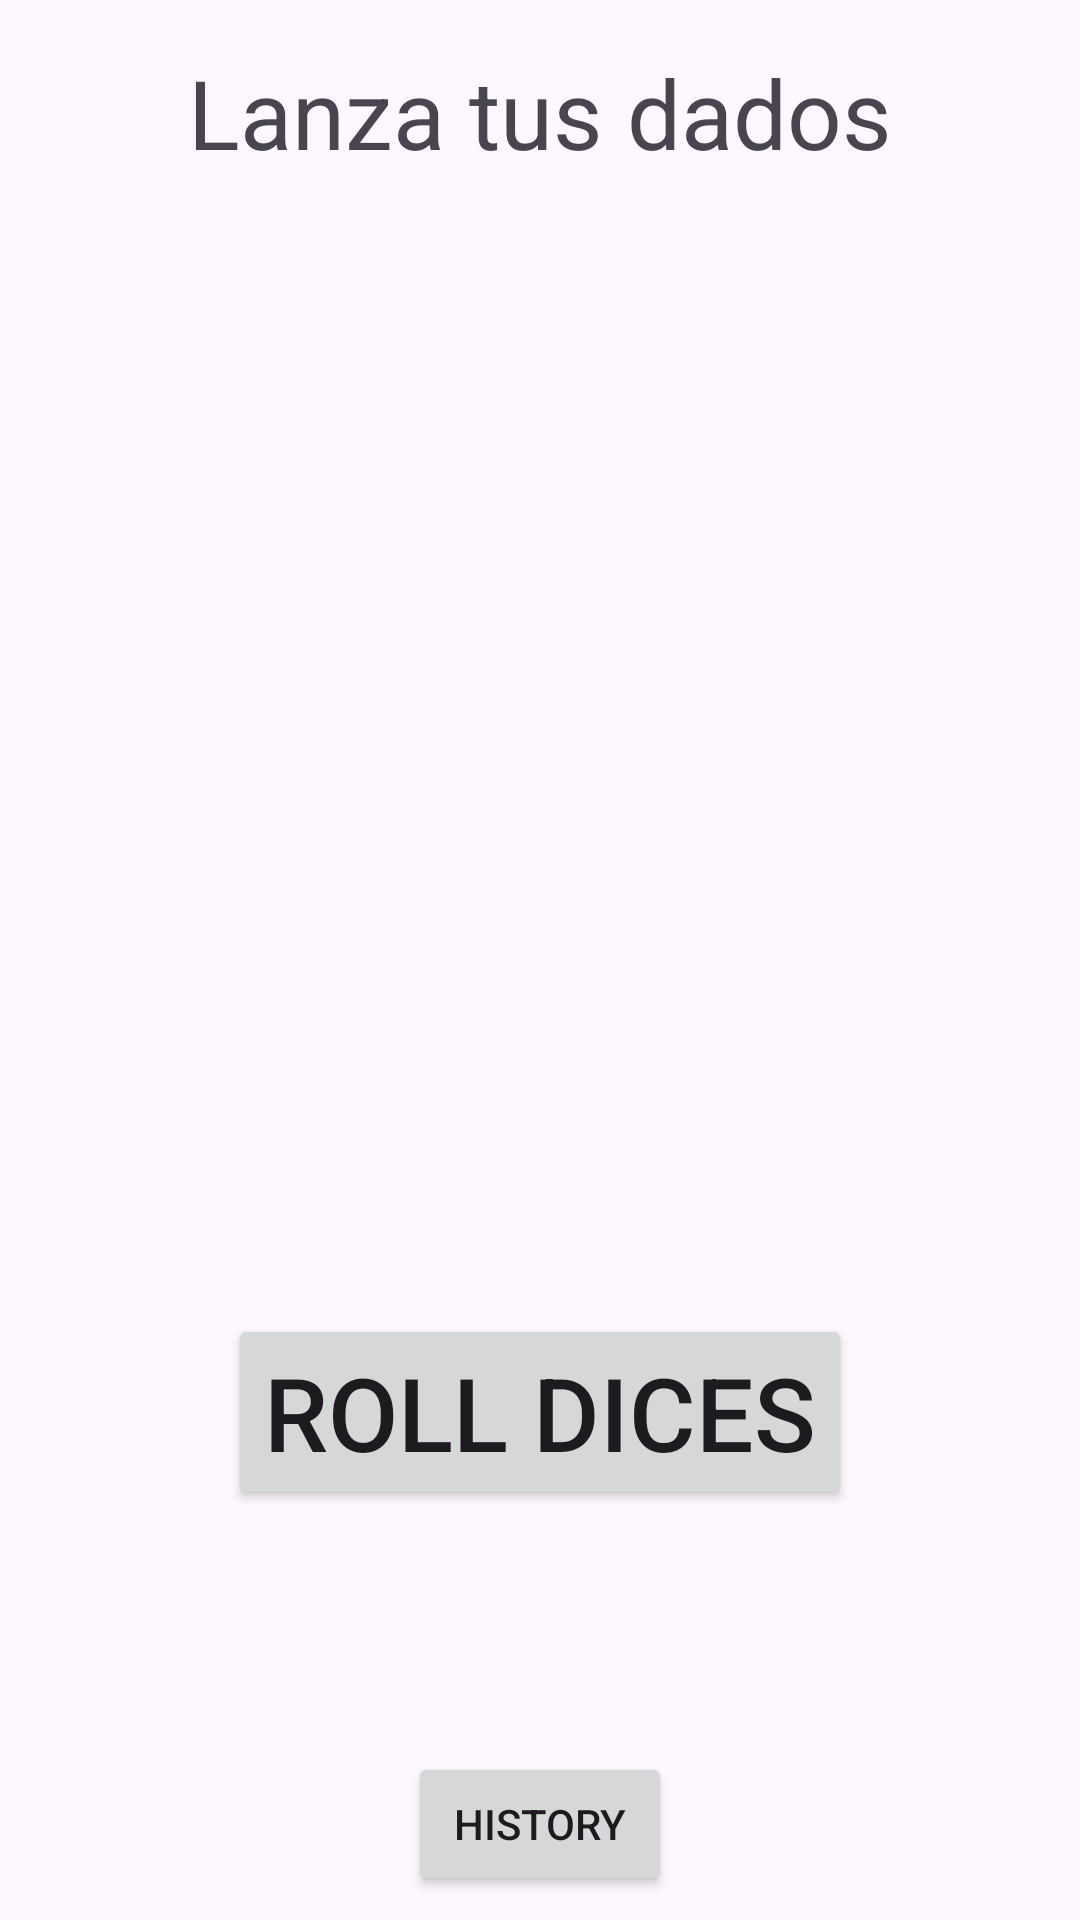

Here is an Android app screen rendered from its layout file. Give the layout XML and the strings, colors and styles it references.
<!-- AndroidManifest.xml: application theme Theme.ViewModelDice -->
<!-- res/layout/fragment_dices.xml -->
<?xml version="1.0" encoding="utf-8"?>
<androidx.constraintlayout.widget.ConstraintLayout xmlns:android="http://schemas.android.com/apk/res/android"
    xmlns:app="http://schemas.android.com/apk/res-auto"
    xmlns:tools="http://schemas.android.com/tools"
    android:id="@+id/main"
    android:layout_width="match_parent"
    android:layout_height="match_parent">

    <Button
        android:id="@+id/btn_history"
        android:layout_width="wrap_content"
        android:layout_height="wrap_content"
        android:layout_marginBottom="8dp"
        android:text="History"
        app:layout_constraintBottom_toBottomOf="parent"
        app:layout_constraintEnd_toEndOf="parent"
        app:layout_constraintStart_toStartOf="parent" />

    <TextView
        android:id="@+id/tvRolls"
        android:layout_width="wrap_content"
        android:layout_height="wrap_content"
        android:layout_marginTop="32dp"
        android:textSize="32sp"
        app:layout_constraintEnd_toEndOf="parent"
        app:layout_constraintStart_toStartOf="parent"
        app:layout_constraintTop_toBottomOf="@+id/ivDiceOne"
        tools:text="Intentos: 0" />

    <Button
        android:id="@+id/btnRollDice"
        android:layout_width="wrap_content"
        android:layout_height="wrap_content"
        android:layout_marginTop="8dp"
        android:text="@string/roll_dices"
        android:textSize="34sp"
        app:layout_constraintEnd_toEndOf="parent"
        app:layout_constraintStart_toStartOf="parent"
        app:layout_constraintTop_toBottomOf="@+id/ivDicesAreEqual" />

    <ImageView
        android:id="@+id/ivDiceOne"
        android:layout_width="128dp"
        android:layout_height="128dp"
        android:layout_marginTop="32dp"
        app:layout_constraintEnd_toStartOf="@+id/glVerticalHalf"
        app:layout_constraintStart_toStartOf="parent"
        app:layout_constraintTop_toBottomOf="@+id/tvAppTitle"
        app:srcCompat="@drawable/dice_one" />

    <ImageView
        android:id="@+id/ivDiceTwo"
        android:layout_width="128dp"
        android:layout_height="128dp"
        app:layout_constraintEnd_toEndOf="parent"
        app:layout_constraintStart_toStartOf="@+id/glVerticalHalf"
        app:layout_constraintTop_toTopOf="@+id/ivDiceOne"
        app:srcCompat="@drawable/dice_one" />

    <androidx.constraintlayout.widget.Guideline
        android:id="@+id/glVerticalHalf"
        app:layout_constraintGuide_percent="0.5"
        android:layout_width="wrap_content"
        android:layout_height="wrap_content"
        android:orientation="vertical" />

    <TextView
        android:id="@+id/tvAppTitle"
        android:layout_width="wrap_content"
        android:layout_height="wrap_content"
        android:layout_marginTop="16dp"
        android:text="@string/throw_your_dices"
        android:textSize="32sp"
        app:layout_constraintEnd_toEndOf="parent"
        app:layout_constraintStart_toStartOf="parent"
        app:layout_constraintTop_toTopOf="parent" />

    <ImageView
        android:id="@+id/ivDicesAreEqual"
        android:layout_width="128dp"
        android:layout_height="128dp"
        android:layout_marginTop="8dp"
        app:layout_constraintEnd_toEndOf="parent"
        app:layout_constraintStart_toStartOf="parent"
        app:layout_constraintTop_toBottomOf="@+id/tvRolls"
        tools:srcCompat="@drawable/ic_check"
        tools:tint="@color/green" />

</androidx.constraintlayout.widget.ConstraintLayout>
<!-- resources referenced by this layout -->
<resources>
  <color name="green">#4CAF50</color>
  <string name="roll_dices">Roll Dices</string>
  <string name="throw_your_dices">Lanza tus dados</string>
  <style name="Theme.ViewModelDice" parent="Base.Theme.ViewModelDice" />
  <style name="Base.Theme.ViewModelDice" parent="Theme.Material3.DayNight.NoActionBar">
          
          
      </style>
</resources>
